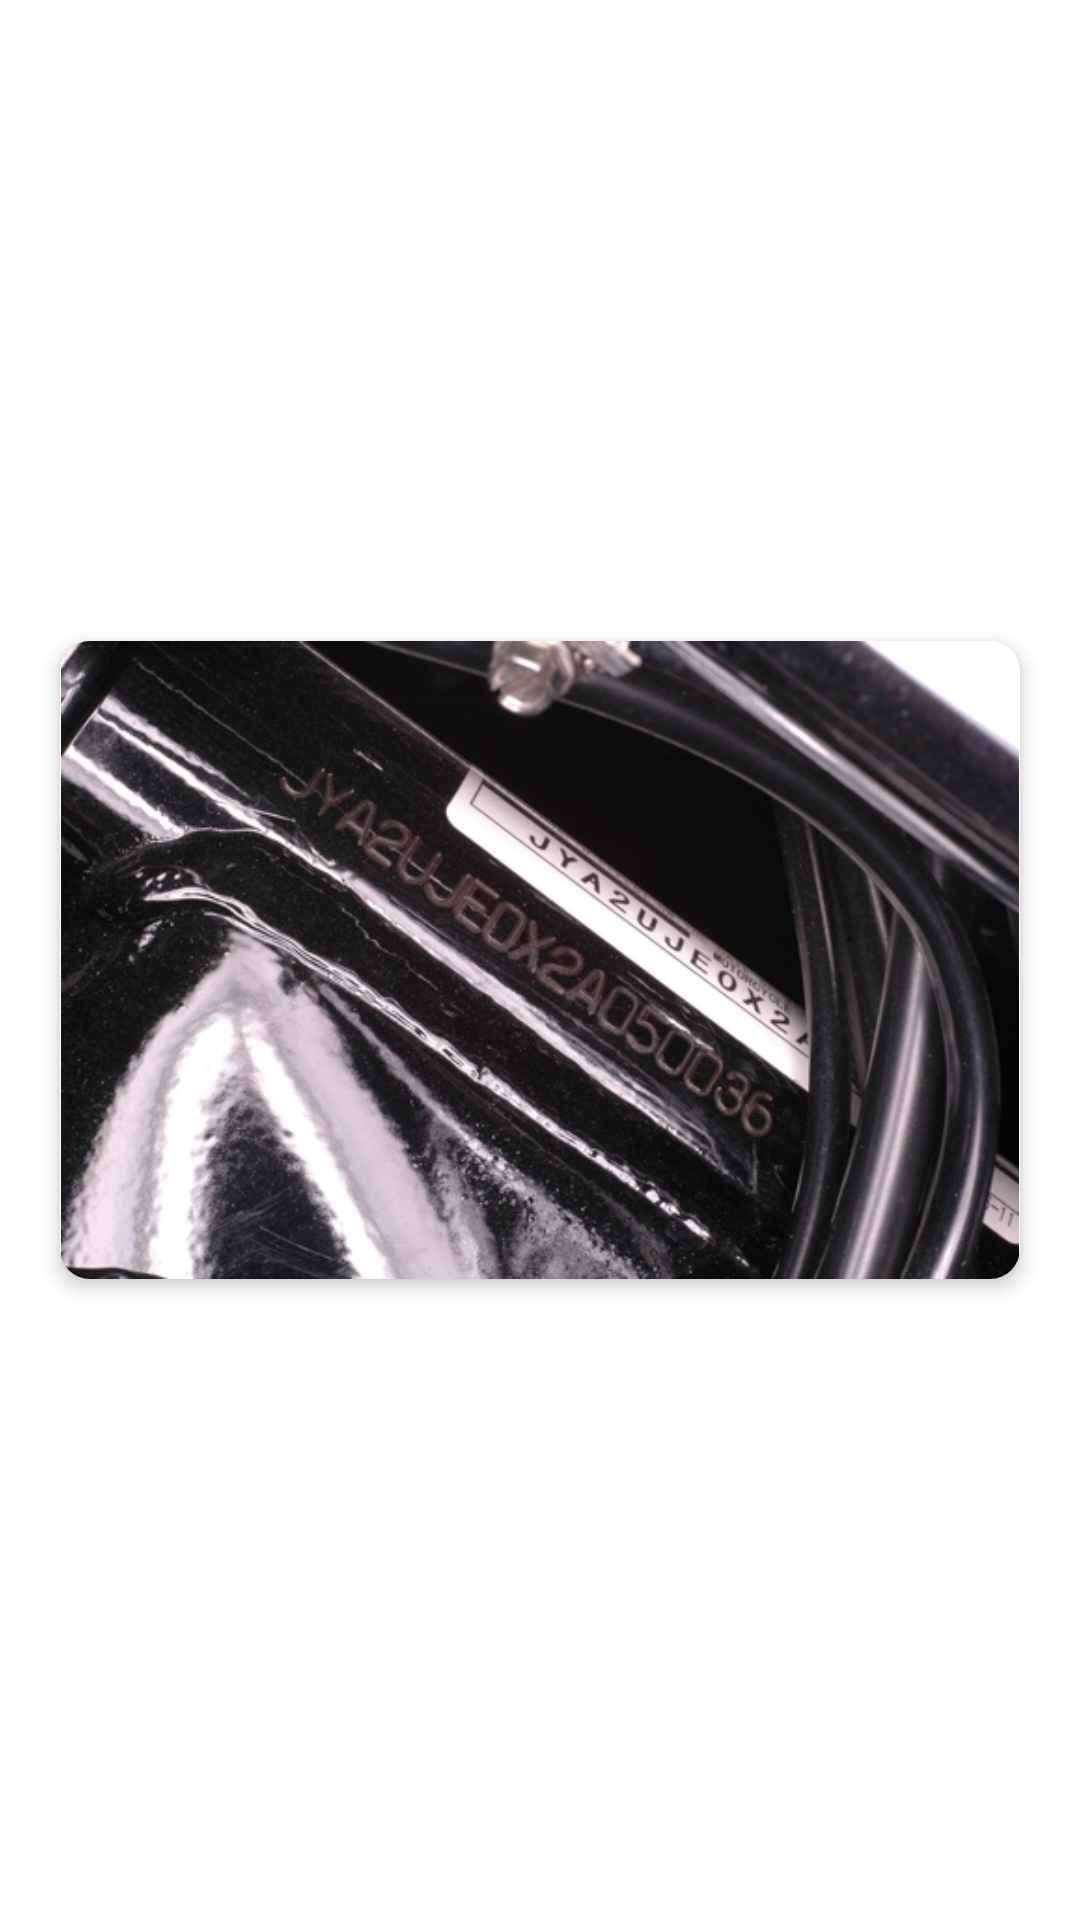

The Android layout XML behind this screen, and the referenced resources:
<!-- AndroidManifest.xml: activity theme MDialogTheme -->
<!-- res/layout/activity_my_dialog.xml -->
<?xml version="1.0" encoding="utf-8"?>
<RelativeLayout xmlns:android="http://schemas.android.com/apk/res/android"
    android:layout_width="match_parent"
    android:layout_height="match_parent"
    android:id="@+id/vinLayout"
    xmlns:app="http://schemas.android.com/apk/res-auto">

    <android.support.v7.widget.CardView
        xmlns:android="http://schemas.android.com/apk/res/android"
        android:layout_width="match_parent"
        android:layout_height="wrap_content"
        app:cardCornerRadius="10dip"
        app:cardElevation="4dp"
        android:layout_centerInParent="true"
        android:transitionName="vin"
        android:id="@+id/vinCard"
        android:layout_marginLeft="@dimen/layout_card_margin_left"
        android:layout_marginRight="@dimen/layout_card_margin_right">

    <ImageView
        android:id="@+id/vinImage"
        android:src="@drawable/vin_motorcycle"
        android:layout_width="match_parent"
        android:adjustViewBounds="true"
        android:layout_height="wrap_content"/>

    </android.support.v7.widget.CardView>

</RelativeLayout>
<!-- resources referenced by this layout -->
<resources>
  <dimen name="layout_card_margin_left">20dp</dimen>
  <dimen name="layout_card_margin_right">20dp</dimen>
  <!-- drawable vin_motorcycle: jpg bitmap (drawable, 140841 bytes) -->
  <style name="MDialogTheme" parent="AppTheme.NoActionBar">
          <item name="android:windowNoTitle">true</item>
          <item name="android:windowBackground">@android:color/transparent</item>
          <item name="android:windowIsTranslucent">true</item>
          <item name="android:windowContentOverlay">@null</item>
          <item name="android:backgroundDimEnabled">true</item>
      </style>
  <style name="AppTheme.NoActionBar">
          <item name="windowActionBar">false</item>
          <item name="windowNoTitle">true</item>
      </style>
</resources>
